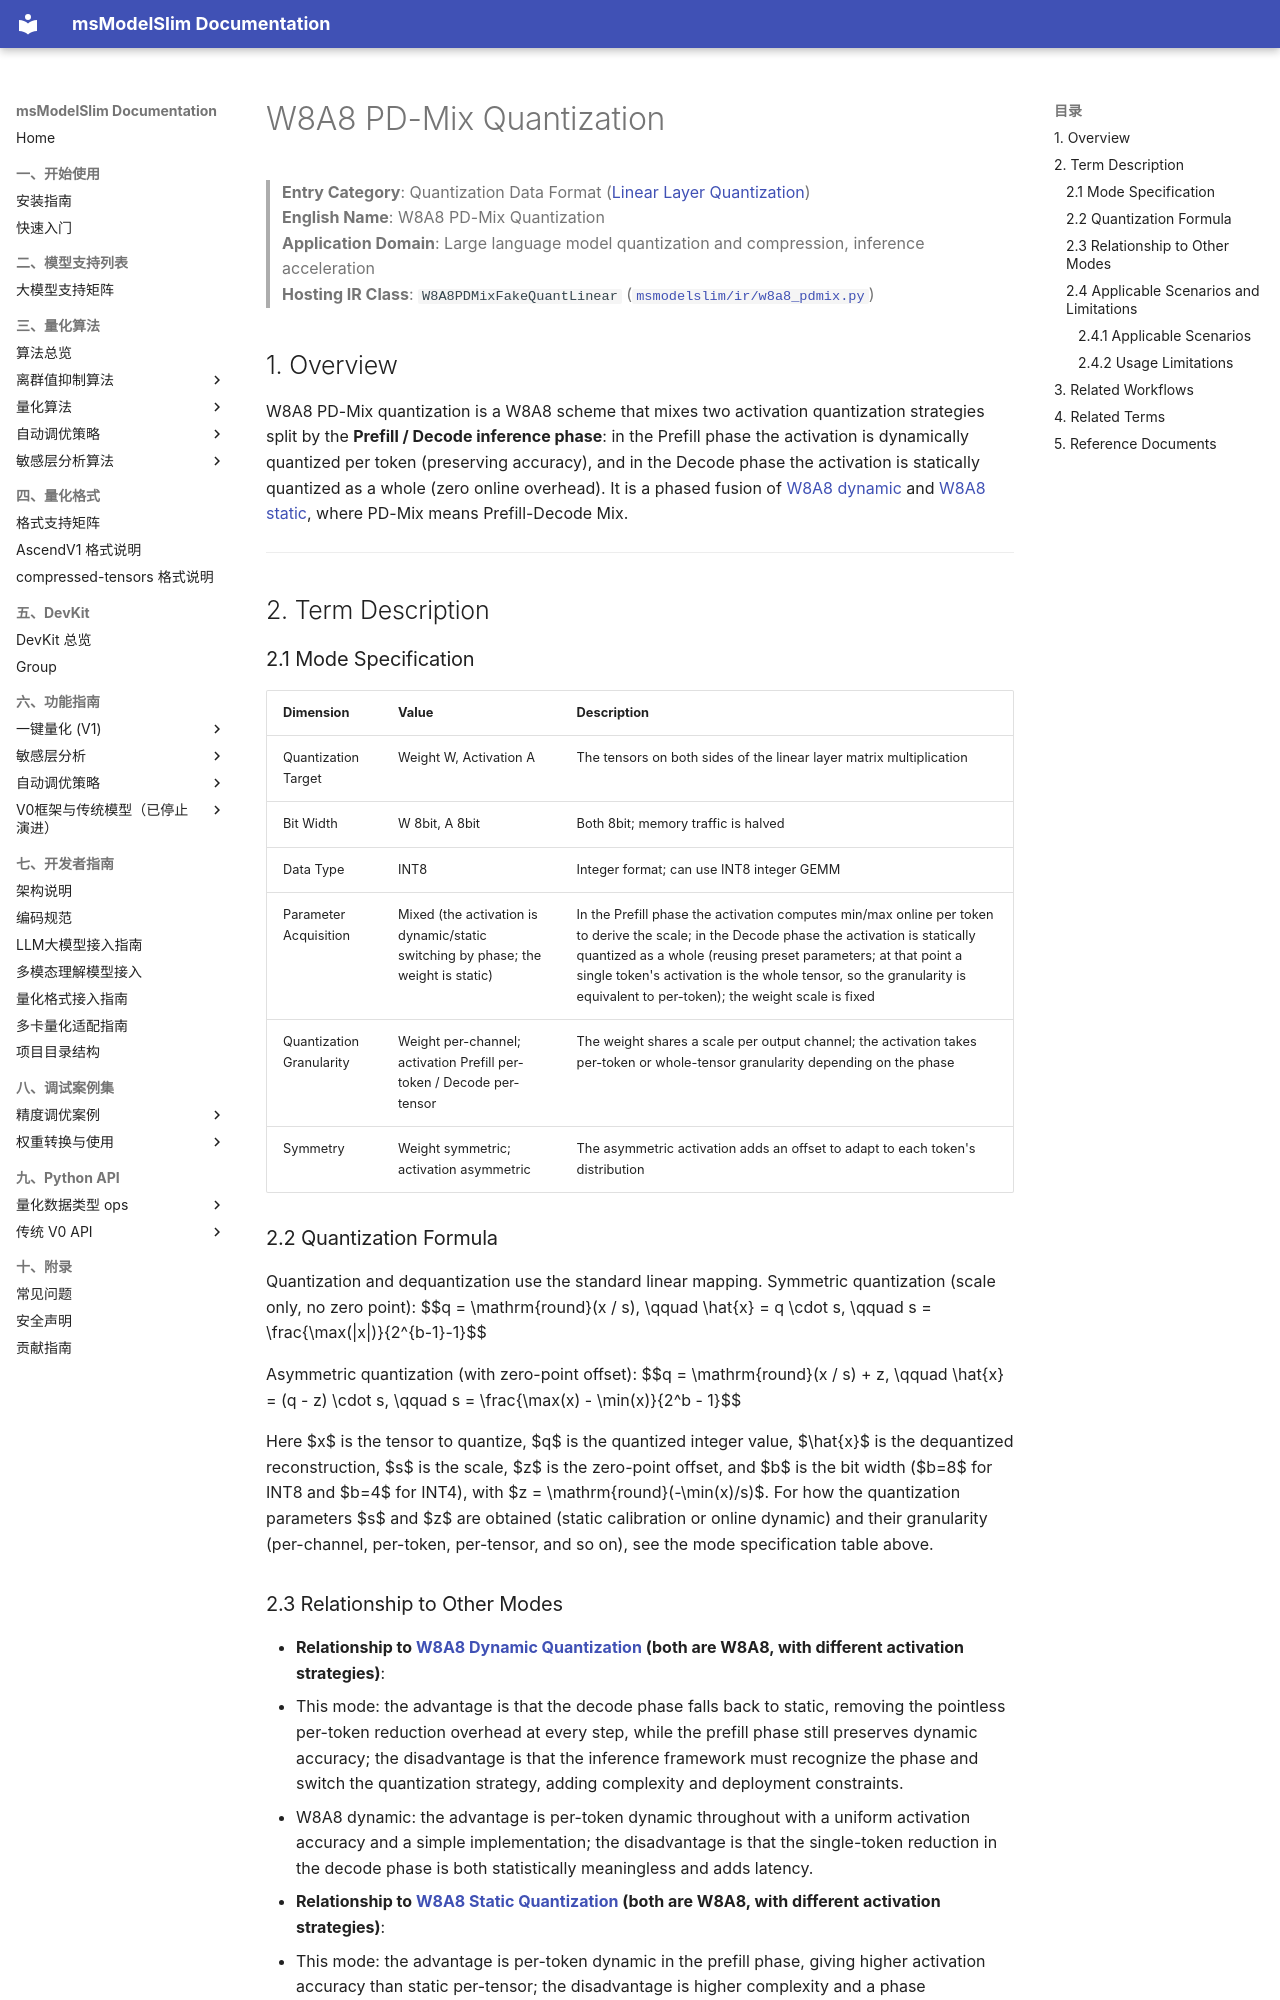

repository: Ascend/msmodelslim · page: en/knowledge_base/quantization_mode/linear_layer_quantization/term_w8a8_pdmix/index.html · generator: mkdocs

# W8A8 PD-Mix Quantization

> **Entry Category**: Quantization Data Format ([Linear Layer Quantization](README.md))<br>
> **English Name**: W8A8 PD-Mix Quantization<br>
> **Application Domain**: Large language model quantization and compression, inference acceleration<br>
> **Hosting IR Class**: `W8A8PDMixFakeQuantLinear` ([`msmodelslim/ir/w8a8_pdmix.py`](../../../../../msmodelslim/ir/w8a8_pdmix.py))<br>

## 1. Overview

W8A8 PD-Mix quantization is a W8A8 scheme that mixes two activation quantization strategies split by the **Prefill / Decode inference phase**: in the Prefill phase the activation is dynamically quantized per token (preserving accuracy), and in the Decode phase the activation is statically quantized as a whole (zero online overhead). It is a phased fusion of [W8A8 dynamic](term_w8a8_dynamic.md) and [W8A8 static](term_w8a8_static.md), where PD-Mix means Prefill-Decode Mix.

---

## 2. Term Description

### 2.1 Mode Specification

| Dimension | Value | Description |
|------|------|------|
| Quantization Target | Weight W, Activation A | The tensors on both sides of the linear layer matrix multiplication |
| Bit Width | W 8bit, A 8bit | Both 8bit; memory traffic is halved |
| Data Type | INT8 | Integer format; can use INT8 integer GEMM |
| Parameter Acquisition | Mixed (the activation is dynamic/static switching by phase; the weight is static) | In the Prefill phase the activation computes min/max online per token to derive the scale; in the Decode phase the activation is statically quantized as a whole (reusing preset parameters; at that point a single token's activation is the whole tensor, so the granularity is equivalent to per-token); the weight scale is fixed |
| Quantization Granularity | Weight per-channel; activation Prefill per-token / Decode per-tensor | The weight shares a scale per output channel; the activation takes per-token or whole-tensor granularity depending on the phase |
| Symmetry | Weight symmetric; activation asymmetric | The asymmetric activation adds an offset to adapt to each token's distribution |

### 2.2 Quantization Formula

Quantization and dequantization use the standard linear mapping. Symmetric quantization (scale only, no zero point):
$$q = \mathrm{round}(x / s), \qquad \hat{x} = q \cdot s, \qquad s = \frac{\max(|x|)}{2^{b-1}-1}$$

Asymmetric quantization (with zero-point offset):
$$q = \mathrm{round}(x / s) + z, \qquad \hat{x} = (q - z) \cdot s, \qquad s = \frac{\max(x) - \min(x)}{2^b - 1}$$

Here $x$ is the tensor to quantize, $q$ is the quantized integer value, $\hat{x}$ is the dequantized reconstruction, $s$ is the scale, $z$ is the zero-point offset, and $b$ is the bit width ($b=8$ for INT8 and $b=4$ for INT4), with $z = \mathrm{round}(-\min(x)/s)$. For how the quantization parameters $s$ and $z$ are obtained (static calibration or online dynamic) and their granularity (per-channel, per-token, per-tensor, and so on), see the mode specification table above.
